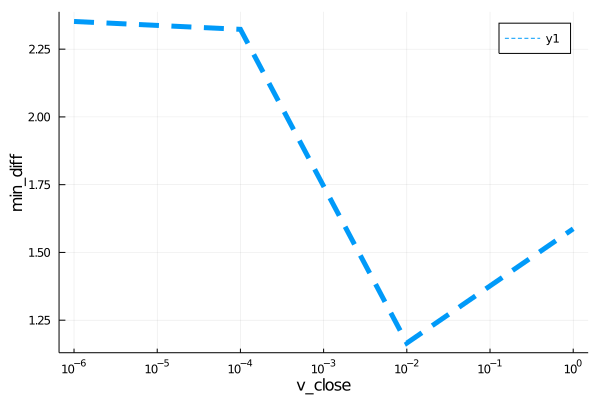

Source data for this figure (header and first rows):
para, error
1.0e-6, 2.352
0.0001, 2.323
0.01, 1.166
1.0, 1.587
